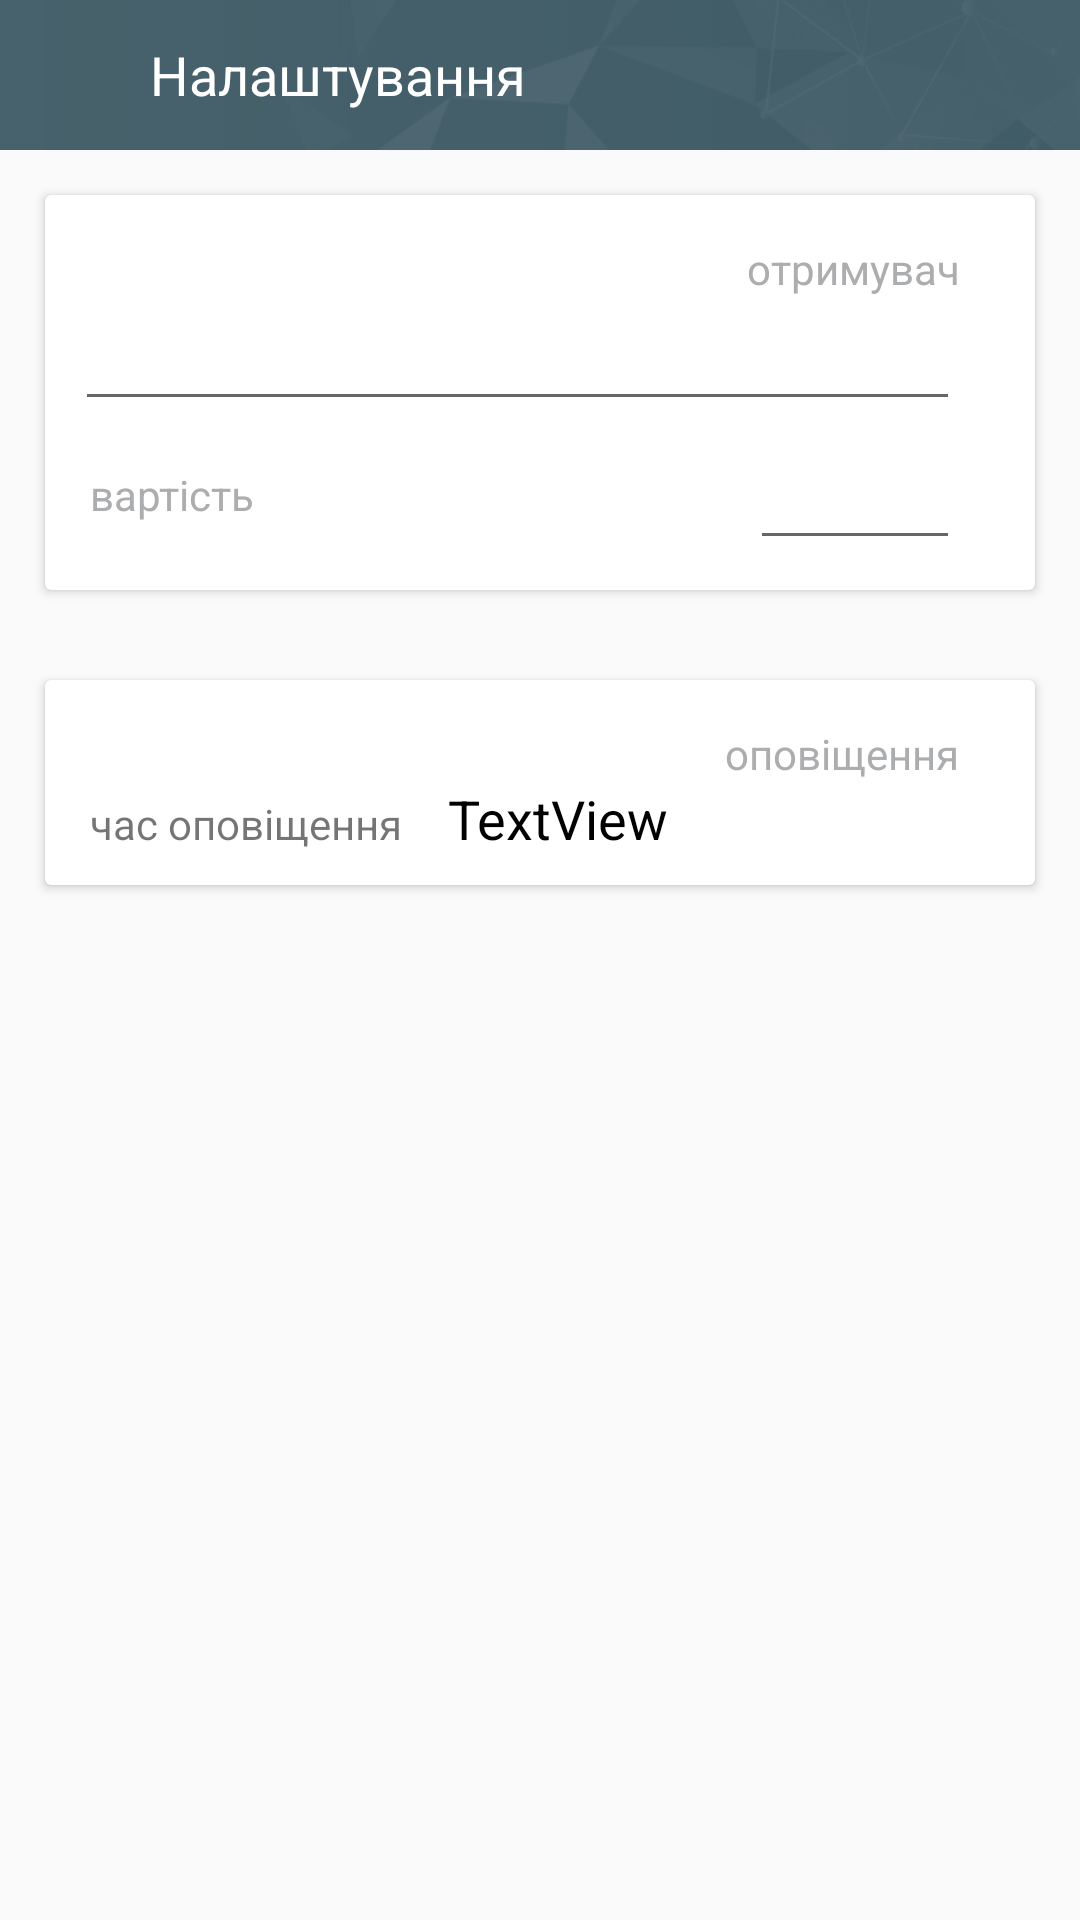

Reconstruct the res/layout file that produces this screen, plus the resources it refers to.
<!-- AndroidManifest.xml: application theme AppTheme -->
<!-- res/layout/activity_settings.xml -->
<?xml version="1.0" encoding="utf-8"?>
<RelativeLayout xmlns:android="http://schemas.android.com/apk/res/android"
    xmlns:app="http://schemas.android.com/apk/res-auto"
    xmlns:tools="http://schemas.android.com/tools"
    android:layout_width="match_parent"
    android:layout_height="match_parent"
    tools:context=".SettingsActivity">

    <android.support.design.widget.AppBarLayout
        android:id="@+id/toolbar"
        android:layout_width="match_parent"
        android:layout_height="50dp">

        <RelativeLayout
            android:layout_width="match_parent"
            android:layout_height="match_parent">

            <FrameLayout
                android:layout_width="match_parent"
                android:layout_height="match_parent"
                android:background="@color/colorPrimary">

                <View
                    android:layout_width="match_parent"
                    android:layout_height="match_parent"
                    android:alpha="0.1"
                    android:background="@drawable/mini_toolbar_bg" />

            </FrameLayout>

            <ImageView
                android:id="@+id/back_arrow"
                android:layout_width="wrap_content"
                android:layout_height="wrap_content"
                android:layout_alignParentLeft="true"
                android:layout_centerInParent="true"
                android:layout_marginStart="15dp"
                android:src="@drawable/ic_arrow_back_24dp" />

            <TextView
                android:id="@+id/date_sum"
                android:layout_width="wrap_content"
                android:layout_height="wrap_content"
                android:layout_alignParentLeft="true"
                android:layout_centerInParent="true"
                android:layout_marginStart="50dp"
                android:text="@string/settings"
                android:textColor="@android:color/background_light"
                android:textSize="18sp"
                android:transitionName="date_sum" />


        </RelativeLayout>

    </android.support.design.widget.AppBarLayout>

    <android.support.v7.widget.CardView
        android:id="@+id/mail_settings"
        android:layout_width="match_parent"
        android:layout_height="wrap_content"
        android:layout_below="@id/toolbar"
        android:layout_margin="15dp">

        <android.support.constraint.ConstraintLayout
            android:layout_width="match_parent"
            android:layout_height="match_parent"
            android:layout_margin="10dp"
            android:focusableInTouchMode="true">

            <TextView
                android:id="@+id/labelEmail"
                android:layout_width="wrap_content"
                android:layout_height="wrap_content"
                android:layout_marginTop="5dp"
                android:layout_marginEnd="15dp"
                android:text="@string/send_address"
                android:textColor="#acadaf"
                app:layout_constraintEnd_toEndOf="parent"
                app:layout_constraintTop_toTopOf="parent" />

            <EditText
                android:id="@+id/email"
                android:layout_width="match_parent"
                android:layout_height="wrap_content"
                android:layout_marginEnd="15dp"
                app:layout_constraintEnd_toEndOf="parent"
                app:layout_constraintTop_toBottomOf="@+id/labelEmail" />

            <TextView
                android:layout_width="wrap_content"
                android:layout_height="wrap_content"
                android:layout_marginStart="5dp"
                android:layout_marginTop="15dp"
                android:text="@string/price"
                android:textColor="#acadaf"
                app:layout_constraintStart_toStartOf="parent"
                app:layout_constraintTop_toBottomOf="@+id/email" />

            <EditText
                android:id="@+id/price"
                android:layout_width="70dp"
                android:layout_height="wrap_content"
                android:layout_marginTop="5dp"
                android:layout_marginEnd="15dp"
                android:textAlignment="center"
                app:layout_constraintEnd_toEndOf="parent"
                app:layout_constraintTop_toBottomOf="@+id/email" />
        </android.support.constraint.ConstraintLayout>
    </android.support.v7.widget.CardView>

    <android.support.v7.widget.CardView
        android:id="@+id/notification_settings"
        android:layout_width="match_parent"
        android:layout_height="wrap_content"
        android:layout_below="@id/mail_settings"
        android:layout_margin="15dp">

        <android.support.constraint.ConstraintLayout
            android:layout_width="match_parent"
            android:layout_height="wrap_content"
            android:layout_margin="10dp">

            <TextView
                android:id="@+id/notification_title"
                android:layout_width="wrap_content"
                android:layout_height="wrap_content"
                android:layout_marginTop="5dp"
                android:layout_marginEnd="15dp"
                android:text="@string/notification"
                android:textColor="#acadaf"
                app:layout_constraintEnd_toEndOf="parent"
                app:layout_constraintTop_toTopOf="parent" />

            <LinearLayout
                android:layout_width="wrap_content"
                android:layout_height="wrap_content"
                android:orientation="horizontal"
                app:layout_constraintStart_toStartOf="parent"
                app:layout_constraintTop_toBottomOf="@+id/notification_title">

                <TextView
                    android:id="@+id/notification_label"
                    android:layout_width="wrap_content"
                    android:layout_height="wrap_content"
                    android:layout_marginStart="5dp"
                    android:text="@string/notification_time"/>

                <TextView
                    android:id="@+id/tvTime"
                    android:layout_width="wrap_content"
                    android:layout_height="wrap_content"
                    android:layout_marginStart="15dp"
                    android:text="TextView"
                    android:textColor="@android:color/black"
                    android:textSize="18sp" />

            </LinearLayout>



        </android.support.constraint.ConstraintLayout>

    </android.support.v7.widget.CardView>

</RelativeLayout>
<!-- resources referenced by this layout -->
<resources>
  <color name="colorPrimary">#455a64</color>
  <!-- drawable mini_toolbar_bg: jpg bitmap (drawable, 608017 bytes) -->
  <string name="notification">оповіщення</string>
  <string name="notification_time">час оповіщення</string>
  <string name="price">вартість</string>
  <string name="send_address">отримувач</string>
  <string name="settings">Налаштування</string>
  <style name="AppTheme" parent="Theme.AppCompat.Light.NoActionBar">
          
          <item name="colorPrimary">@color/colorPrimary</item>
          <item name="colorPrimaryDark">@color/colorPrimaryDark</item>
          <item name="colorAccent">@color/colorAccent</item>
          <item name="android:windowActivityTransitions">true</item>
  
          
          <item name="android:colorControlHighlight">@color/colorAccent</item>
      </style>
  <color name="colorPrimaryDark">#263238</color>
  <color name="colorAccent">#ad1457</color>
</resources>
